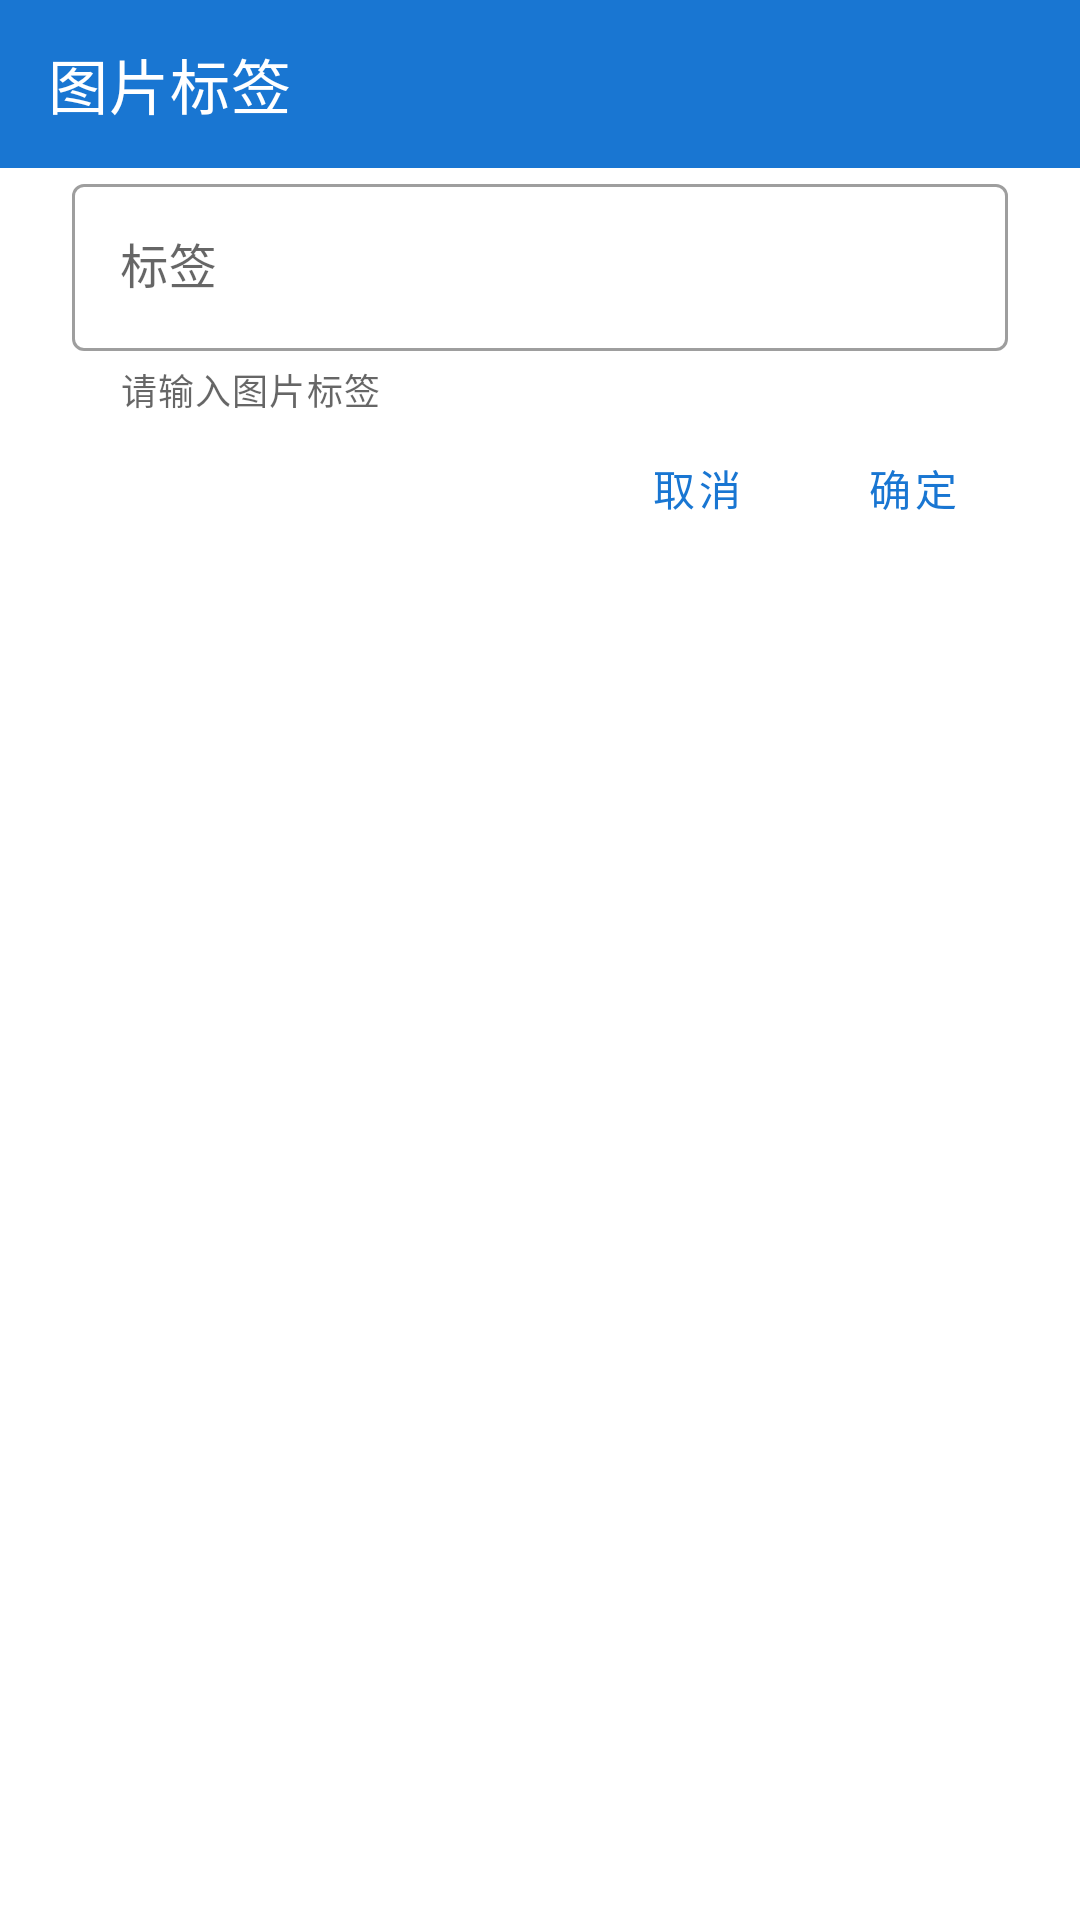

Here is an Android app screen rendered from its layout file. Give the layout XML and the strings, colors and styles it references.
<!-- AndroidManifest.xml: application theme Theme.CourseTable -->
<!-- res/layout/fragment_set_picture_label.xml -->
<?xml version="1.0" encoding="utf-8"?>
<LinearLayout xmlns:android="http://schemas.android.com/apk/res/android"
android:layout_width="match_parent"
android:layout_height="match_parent"
xmlns:app="http://schemas.android.com/apk/res-auto"
android:orientation="vertical"
    >
<com.google.android.material.appbar.MaterialToolbar
    android:id="@+id/Title"
    android:layout_width="match_parent"
    android:layout_height="?attr/actionBarSize"
    android:background="?attr/colorPrimary"
    android:theme="@style/ThemeOverlay.MaterialComponents.ActionBar"
    app:title="图片标签"
    app:titleTextColor="@color/white"
    />
<LinearLayout
    android:layout_width="match_parent"
    android:layout_height="wrap_content"
    android:layout_marginRight="24dp"
    android:layout_marginLeft="24dp"
    android:orientation="vertical">

    <com.google.android.material.textfield.TextInputLayout
        android:id="@+id/username_ty"
        android:layout_width="match_parent"
        android:layout_height="wrap_content"
        style="@style/Widget.MaterialComponents.TextInputLayout.OutlinedBox"
        app:helperText="请输入图片标签"
        >
        <com.google.android.material.textfield.TextInputEditText
            android:id="@+id/label"
            android:hint="标签"
            android:layout_width="match_parent"
            android:layout_height="wrap_content"
            />
    </com.google.android.material.textfield.TextInputLayout>
    <LinearLayout
        android:layout_width="match_parent"
        android:layout_height="wrap_content"
        android:gravity="right"
        android:orientation="horizontal">
        <Button
            android:id="@+id/cancel_btn"
            android:layout_width="wrap_content"
            android:layout_height="wrap_content"
            style="@style/Widget.MaterialComponents.Button.TextButton.Dialog"
            android:text="取消"
            />
        <Button
            android:id="@+id/login_btn"
            android:layout_width="wrap_content"
            android:layout_height="wrap_content"
            style="@style/Widget.MaterialComponents.Button.TextButton.Dialog"
            android:text="确定"
            />
    </LinearLayout>

</LinearLayout>
</LinearLayout>
<!-- resources referenced by this layout -->
<resources>
  <color name="white">#FFFFFFFF</color>
  <style name="Theme.CourseTable" parent="Theme.MaterialComponents.Light.NoActionBar">
          
          <item name="colorPrimary">@color/blue_700</item>
          <item name="colorPrimaryVariant">@color/blue_900</item>
          <item name="colorOnPrimary">@color/white</item>
          
          <item name="colorSecondary">@color/red_500</item>
          <item name="colorSecondaryVariant">@color/orange_900</item>
          <item name="colorOnSecondary">@color/black</item>
          
          <item name="android:statusBarColor" tools:targetApi="l">?attr/colorPrimaryVariant</item>
          
          <item name="textAppearanceLargePopupMenu">@style/TextAppearance.App.Subtitle1</item>
          <item name="textAppearanceSmallPopupMenu">@style/TextAppearance.App.Subtitle1</item>
          <item name="popupMenuBackground">@drawable/custom_popup_background</item>
  
      </style>
  <color name="blue_700">#FF1976D2</color>
  <color name="blue_900">#FF0D47A1</color>
  <color name="red_500">#FFF44336</color>
  <color name="orange_900">#FFF37F21</color>
  <color name="black">#FF000000</color>
  <style name="TextAppearance.App.Subtitle1" parent="TextAppearance.MaterialComponents.Subtitle1">
          
          <item name="android:textColor">@color/white</item>
      </style>
  <!-- drawable custom_popup_background (drawable) -->
  <?xml version="1.0" encoding="UTF-8"?>
  <shape xmlns:android="http://schemas.android.com/apk/res/android">
      <solid android:color="?attr/colorSecondary"/>
      <corners
          android:radius="16dp"/>
      <padding
          android:bottom="8dp"
          android:top="8dp"/>
  </shape>
</resources>
